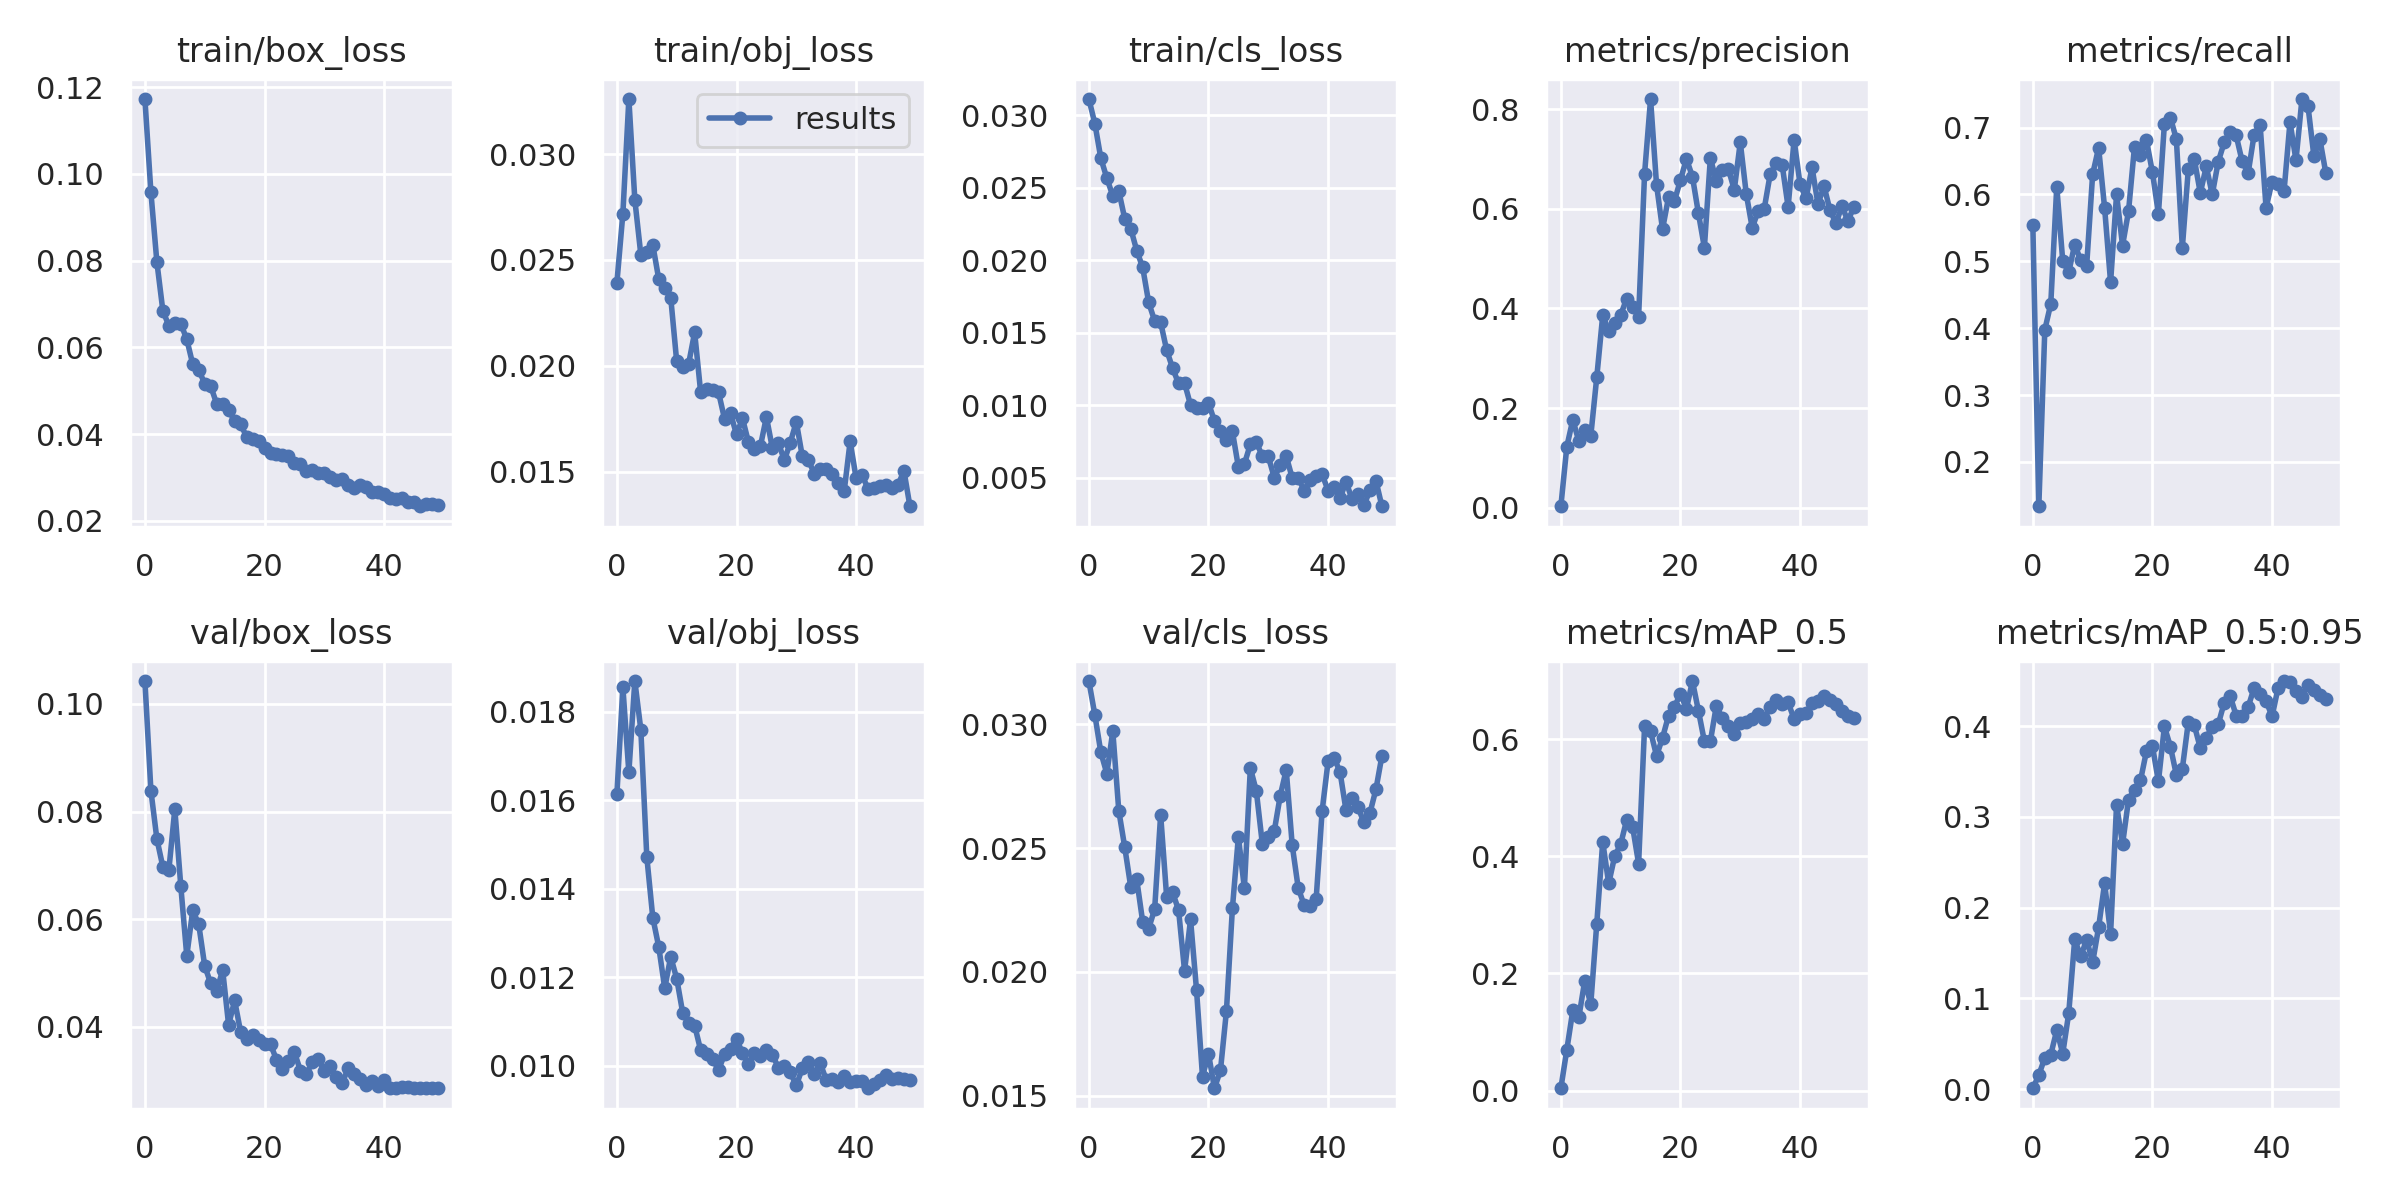

The data file committed next to this chart (first rows):
epoch, train/box_loss, train/obj_loss, train/cls_loss, metrics/precision, metrics/recall, metrics/mAP_0.5, metrics/mAP_0.5:0.95, val/box_loss, val/obj_loss, val/cls_loss, x/lr0, x/lr1, x/lr2
0, 0.1173, 0.02392, 0.03112, 0.003277, 0.5544, 0.004101, 0.0009472, 0.1042, 0.01614, 0.03175, 0.0883, 0.0013, 0.0013
1, 0.09579, 0.02719, 0.02943, 0.1231, 0.1338, 0.07008, 0.01546, 0.0839, 0.01855, 0.03038, 0.07565, 0.002646, 0.002646
2, 0.07968, 0.0326, 0.02704, 0.1769, 0.3976, 0.1371, 0.03446, 0.0749, 0.01663, 0.02887, 0.06294, 0.003938, 0.003938
3, 0.06845, 0.02783, 0.02567, 0.1339, 0.4365, 0.1248, 0.03802, 0.06971, 0.01869, 0.02802, 0.05017, 0.005173, 0.005173
4, 0.06499, 0.02525, 0.02444, 0.1557, 0.6118, 0.1878, 0.06495, 0.06907, 0.0176, 0.02972, 0.03735, 0.006353, 0.006353
5, 0.06569, 0.02539, 0.02477, 0.1441, 0.5005, 0.1474, 0.03918, 0.08044, 0.01472, 0.02651, 0.02448, 0.007478, 0.007478
6, 0.06546, 0.02571, 0.02286, 0.2616, 0.4838, 0.2845, 0.08356, 0.06613, 0.01335, 0.02503, 0.01155, 0.008548, 0.008548
7, 0.06187, 0.02409, 0.02218, 0.386, 0.525, 0.4246, 0.1649, 0.05316, 0.01269, 0.02343, 0.008614, 0.008614, 0.008614
8, 0.0561, 0.02365, 0.02067, 0.3554, 0.502, 0.3535, 0.1464, 0.06167, 0.01176, 0.02373, 0.008614, 0.008614, 0.008614
9, 0.05479, 0.02322, 0.0195, 0.3716, 0.4936, 0.4, 0.1646, 0.05901, 0.01247, 0.02202, 0.008416, 0.008416, 0.008416
10, 0.05166, 0.0202, 0.01708, 0.3868, 0.6302, 0.4205, 0.1396, 0.05131, 0.01197, 0.02175, 0.008218, 0.008218, 0.008218
11, 0.05107, 0.01996, 0.01581, 0.4196, 0.6698, 0.4618, 0.1784, 0.04805, 0.0112, 0.02254, 0.00802, 0.00802, 0.00802
12, 0.04699, 0.0201, 0.01571, 0.4033, 0.5799, 0.4501, 0.2267, 0.04666, 0.01098, 0.02635, 0.007822, 0.007822, 0.007822
13, 0.04685, 0.02157, 0.01381, 0.3838, 0.4686, 0.3874, 0.1711, 0.05051, 0.01091, 0.02304, 0.007624, 0.007624, 0.007624
14, 0.04556, 0.01877, 0.01255, 0.6705, 0.6002, 0.6215, 0.3136, 0.0403, 0.01036, 0.02321, 0.007426, 0.007426, 0.007426
15, 0.043, 0.01892, 0.01149, 0.8201, 0.5236, 0.6131, 0.2698, 0.04489, 0.01028, 0.0225, 0.007228, 0.007228, 0.007228
16, 0.04228, 0.01886, 0.01152, 0.6478, 0.5749, 0.5713, 0.3191, 0.03905, 0.01017, 0.02004, 0.00703, 0.00703, 0.00703
17, 0.0394, 0.01874, 0.01001, 0.5589, 0.6716, 0.602, 0.3301, 0.03778, 0.009913, 0.02212, 0.006832, 0.006832, 0.006832
18, 0.03879, 0.01749, 0.009772, 0.6229, 0.6588, 0.6397, 0.3401, 0.03838, 0.01026, 0.01926, 0.006634, 0.006634, 0.006634
19, 0.03832, 0.01775, 0.009784, 0.6157, 0.681, 0.655, 0.3726, 0.03745, 0.01039, 0.01576, 0.006436, 0.006436, 0.006436
20, 0.0368, 0.01676, 0.01016, 0.6579, 0.633, 0.6775, 0.378, 0.03676, 0.0106, 0.01669, 0.006238, 0.006238, 0.006238
21, 0.0356, 0.01752, 0.008897, 0.7001, 0.571, 0.6515, 0.339, 0.03673, 0.0103, 0.01529, 0.00604, 0.00604, 0.00604
22, 0.03533, 0.01639, 0.008185, 0.6645, 0.7056, 0.699, 0.3997, 0.03388, 0.01005, 0.01602, 0.005842, 0.005842, 0.005842
23, 0.03528, 0.01609, 0.007593, 0.5911, 0.7149, 0.6484, 0.3776, 0.03213, 0.01028, 0.01841, 0.005644, 0.005644, 0.005644
24, 0.03506, 0.01621, 0.008185, 0.5221, 0.6826, 0.5961, 0.3463, 0.03356, 0.01023, 0.02257, 0.005446, 0.005446, 0.005446
25, 0.03345, 0.01758, 0.005726, 0.7021, 0.5206, 0.5961, 0.3533, 0.03526, 0.01036, 0.02547, 0.005248, 0.005248, 0.005248
26, 0.03318, 0.0161, 0.005937, 0.6549, 0.6382, 0.6569, 0.4046, 0.03186, 0.01025, 0.02338, 0.00505, 0.00505, 0.00505
27, 0.03151, 0.01636, 0.007292, 0.6782, 0.6527, 0.6351, 0.401, 0.03127, 0.009962, 0.02824, 0.004852, 0.004852, 0.004852
28, 0.03173, 0.01554, 0.007466, 0.6802, 0.6021, 0.6217, 0.376, 0.03338, 0.009991, 0.02731, 0.004654, 0.004654, 0.004654
29, 0.031, 0.01638, 0.006462, 0.638, 0.6419, 0.6089, 0.3872, 0.03397, 0.009853, 0.02518, 0.004456, 0.004456, 0.004456
30, 0.03112, 0.01735, 0.006458, 0.7333, 0.6, 0.6282, 0.3995, 0.03177, 0.00956, 0.02546, 0.004258, 0.004258, 0.004258
31, 0.03008, 0.01572, 0.005001, 0.63, 0.6487, 0.6296, 0.4021, 0.03277, 0.009949, 0.02569, 0.00406, 0.00406, 0.00406
32, 0.02936, 0.01556, 0.005837, 0.5617, 0.6779, 0.6336, 0.4258, 0.03062, 0.01009, 0.02712, 0.003862, 0.003862, 0.003862
33, 0.02957, 0.01491, 0.006485, 0.596, 0.6926, 0.6434, 0.4331, 0.02957, 0.009825, 0.02816, 0.003664, 0.003664, 0.003664
34, 0.02819, 0.01515, 0.004975, 0.5996, 0.6882, 0.6335, 0.4117, 0.03227, 0.01006, 0.02512, 0.003466, 0.003466, 0.003466
35, 0.02752, 0.01512, 0.004994, 0.6692, 0.6494, 0.6547, 0.4114, 0.03113, 0.009688, 0.0234, 0.003268, 0.003268, 0.003268
36, 0.02825, 0.01487, 0.004095, 0.6913, 0.6319, 0.6665, 0.421, 0.0302, 0.009712, 0.02269, 0.00307, 0.00307, 0.00307
37, 0.02773, 0.01447, 0.004847, 0.6884, 0.6892, 0.6602, 0.4423, 0.02914, 0.009642, 0.02265, 0.002872, 0.002872, 0.002872
38, 0.02674, 0.01406, 0.005123, 0.6035, 0.7041, 0.6624, 0.4355, 0.02988, 0.009763, 0.02293, 0.002674, 0.002674, 0.002674
39, 0.02676, 0.01642, 0.005227, 0.7379, 0.5801, 0.6342, 0.428, 0.02893, 0.009631, 0.0265, 0.002476, 0.002476, 0.002476
40, 0.0262, 0.0147, 0.004105, 0.649, 0.6191, 0.6423, 0.4107, 0.03011, 0.009663, 0.02851, 0.002278, 0.002278, 0.002278
41, 0.02527, 0.01486, 0.004325, 0.6211, 0.6156, 0.645, 0.442, 0.02863, 0.00965, 0.02866, 0.00208, 0.00208, 0.00208
42, 0.02508, 0.01417, 0.003567, 0.6828, 0.6044, 0.6609, 0.4498, 0.02866, 0.009497, 0.02807, 0.001882, 0.001882, 0.001882
43, 0.02516, 0.01425, 0.004717, 0.609, 0.7083, 0.6649, 0.4492, 0.02881, 0.0096, 0.02652, 0.001684, 0.001684, 0.001684
44, 0.02425, 0.01434, 0.003507, 0.6457, 0.6511, 0.674, 0.4385, 0.0288, 0.009685, 0.02704, 0.001486, 0.001486, 0.001486
45, 0.02444, 0.01436, 0.003895, 0.5971, 0.7427, 0.6668, 0.432, 0.02866, 0.009805, 0.02664, 0.001288, 0.001288, 0.001288
46, 0.02337, 0.01422, 0.003087, 0.5712, 0.7328, 0.6599, 0.4454, 0.0286, 0.009702, 0.02604, 0.00109, 0.00109, 0.00109
47, 0.02386, 0.01437, 0.004128, 0.6049, 0.6569, 0.647, 0.4398, 0.02859, 0.009731, 0.02642, 0.000892, 0.000892, 0.000892
48, 0.02385, 0.01504, 0.00478, 0.5758, 0.6824, 0.6385, 0.434, 0.02856, 0.009702, 0.02738, 0.000694, 0.000694, 0.000694
49, 0.02361, 0.01337, 0.003021, 0.6037, 0.6314, 0.6357, 0.4297, 0.0287, 0.009681, 0.02873, 0.000496, 0.000496, 0.000496
